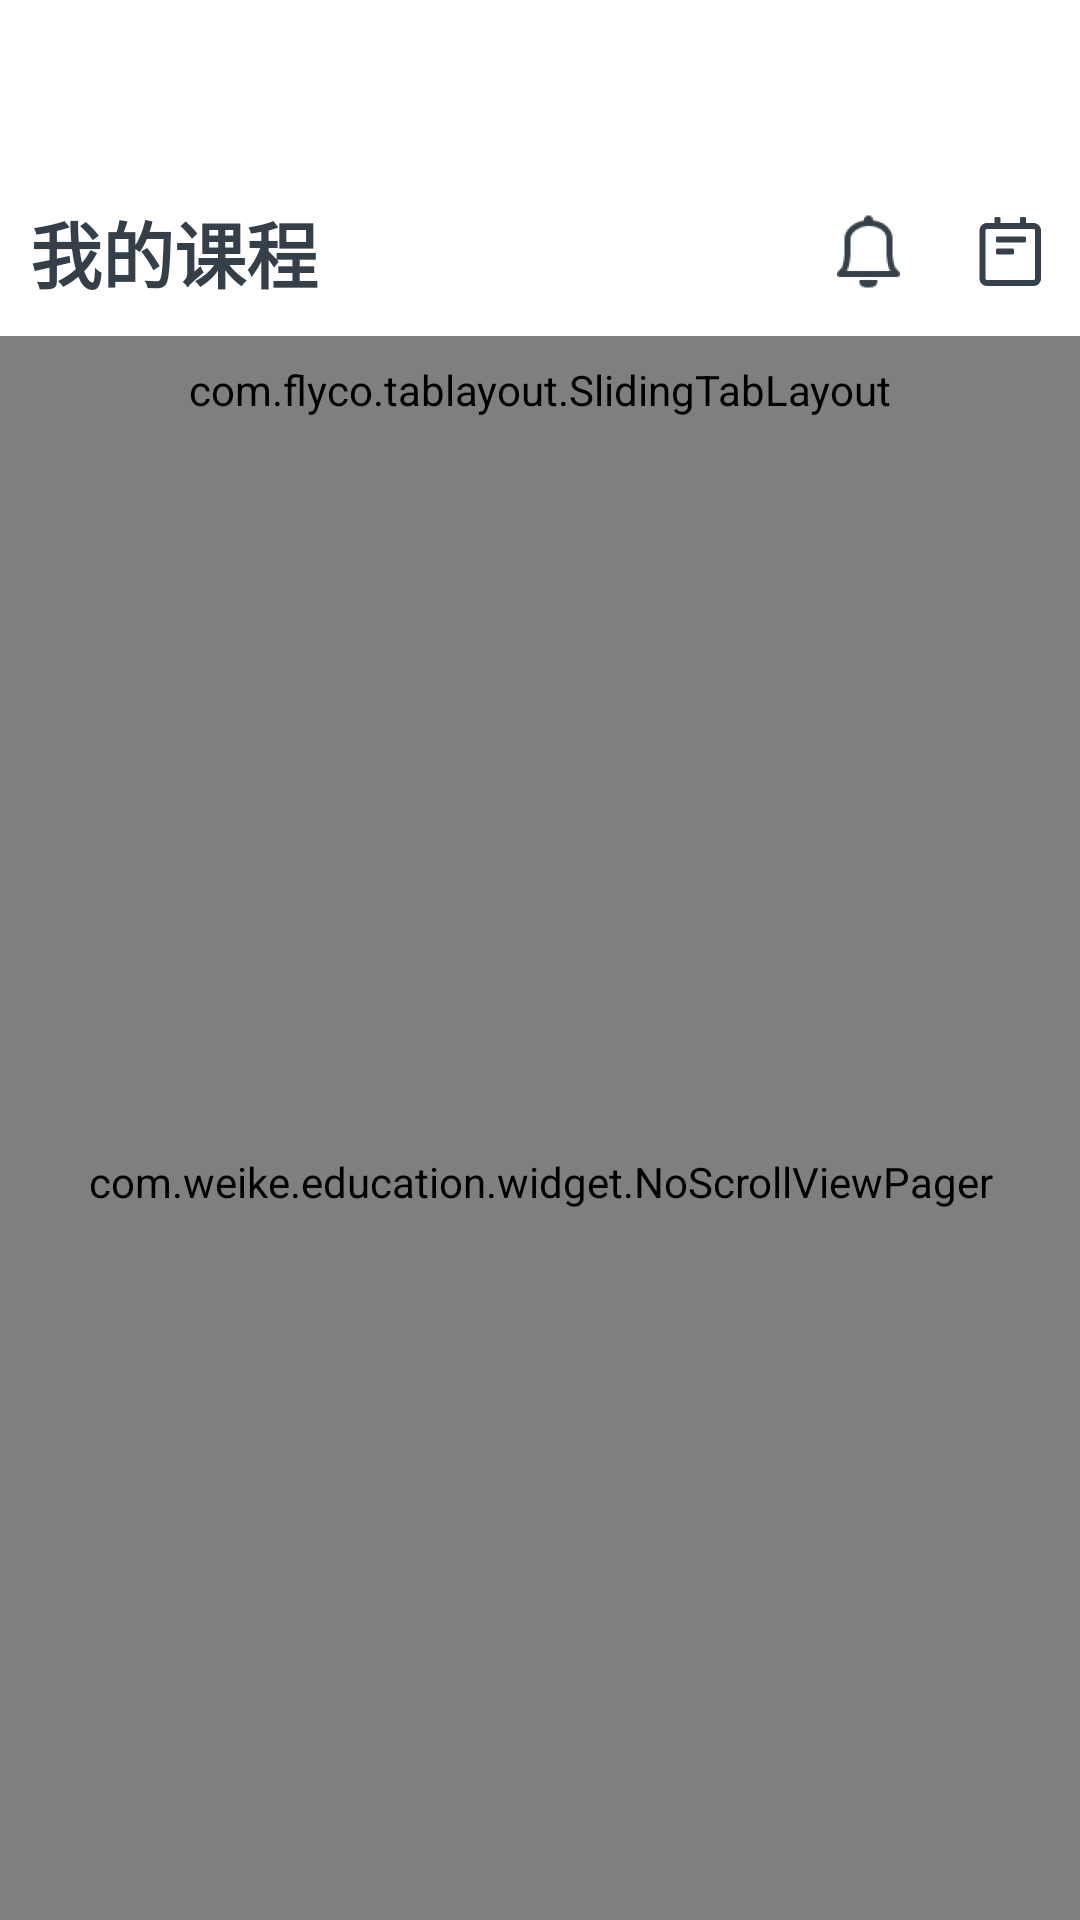

Here is an Android app screen rendered from its layout file. Give the layout XML and the strings, colors and styles it references.
<!-- AndroidManifest.xml: application theme BaseAppTheme -->
<!-- res/layout/fragment_course.xml -->
<?xml version="1.0" encoding="utf-8"?>

<LinearLayout
    xmlns:android="http://schemas.android.com/apk/res/android"
    xmlns:app="http://schemas.android.com/apk/res-auto"
    android:layout_width="match_parent"
    android:layout_height="match_parent"
    android:orientation="vertical">

    <android.support.v7.widget.Toolbar
        android:id="@+id/toolbar"
        android:layout_width="match_parent"
        android:layout_height="?attr/actionBarSize"
        android:background="@color/white"/>

    <RelativeLayout
        android:layout_width="match_parent"
        android:layout_height="?attr/actionBarSize"
        android:background="@color/white">

        <TextView
            android:layout_width="wrap_content"
            android:layout_height="wrap_content"
            android:layout_alignParentStart="true"
            android:layout_centerVertical="true"
            android:layout_marginStart="@dimen/dp10"
            android:text="@string/my_course"
            android:textColor="@color/text_color"
            android:textSize="@dimen/text_size_24"
            android:textStyle="bold"/>


        <ImageView
            android:id="@+id/btn_calendar"
            android:layout_width="wrap_content"
            android:layout_height="wrap_content"
            android:layout_alignParentEnd="true"
            android:layout_centerVertical="true"
            android:layout_marginEnd="@dimen/dp10"
            android:src="@drawable/btn_calendar"/>

        <ImageView
            android:layout_width="wrap_content"
            android:layout_height="wrap_content"
            android:layout_centerVertical="true"
            android:layout_marginEnd="@dimen/dp20"
            android:layout_toStartOf="@+id/btn_calendar"
            android:src="@drawable/btn_message"/>

    </RelativeLayout>

    <com.flyco.tablayout.SlidingTabLayout
        android:id="@+id/course_tabs"
        android:layout_width="match_parent"
        android:layout_height="@dimen/dp36"
        android:background="@color/white"
        app:tl_indicator_color="@color/tab_textSelectColor"
        app:tl_indicator_corner_radius="@dimen/dp1"
        app:tl_indicator_height="@dimen/dp2"
        app:tl_indicator_width_equal_title="true"
        app:tl_tab_padding="@dimen/dp14"
        app:tl_tab_space_equal="false"
        app:tl_textBold="BOTH"
        app:tl_textSelectColor="@color/text_color"
        app:tl_textUnselectColor="@color/bottom_textUnSelectColor"
        app:tl_textsize="@dimen/text_size_16"/>

    <com.weike.education.widget.NoScrollViewPager
        android:id="@+id/view_pager"
        android:layout_width="match_parent"
        android:layout_height="match_parent"
        android:background="@color/white"
        android:overScrollMode="never"/>

</LinearLayout>
<!-- resources referenced by this layout -->
<resources>
  <color name="bottom_textUnSelectColor">#A5A9AD</color>
  <color name="tab_textSelectColor">#0CB65B</color>
  <color name="text_color">#353F49</color>
  <color name="white">#FFFFFF</color>
  <dimen name="dp1">1.0dip</dimen>
  <dimen name="dp10">10.0dip</dimen>
  <dimen name="dp14">14.0dip</dimen>
  <dimen name="dp2">2.0dip</dimen>
  <dimen name="dp20">20.0dip</dimen>
  <dimen name="dp36">36.0dip</dimen>
  <dimen name="text_size_16">16.0sp</dimen>
  <dimen name="text_size_24">24.0sp</dimen>
  <!-- drawable btn_calendar: png bitmap (drawable-xhdpi, 478 bytes) -->
  <!-- drawable btn_message: png bitmap (drawable-xhdpi, 1067 bytes) -->
  <string name="my_course">我的课程</string>
  <style name="BaseAppTheme" parent="Theme.AppCompat.DayNight.NoActionBar">
  
          
          <item name="colorPrimary">@color/colorPrimary</item>
          <item name="colorPrimaryDark">@color/colorPrimaryDark</item>
          <item name="colorAccent">@color/colorAccent</item>
          <item name="android:windowBackground">@color/window_background</item>
      </style>
  <color name="colorPrimary">#2D3035</color>
  <color name="colorPrimaryDark">#303F9F</color>
  <color name="colorAccent">#FF4081</color>
  <color name="window_background">#eaeaea</color>
</resources>
